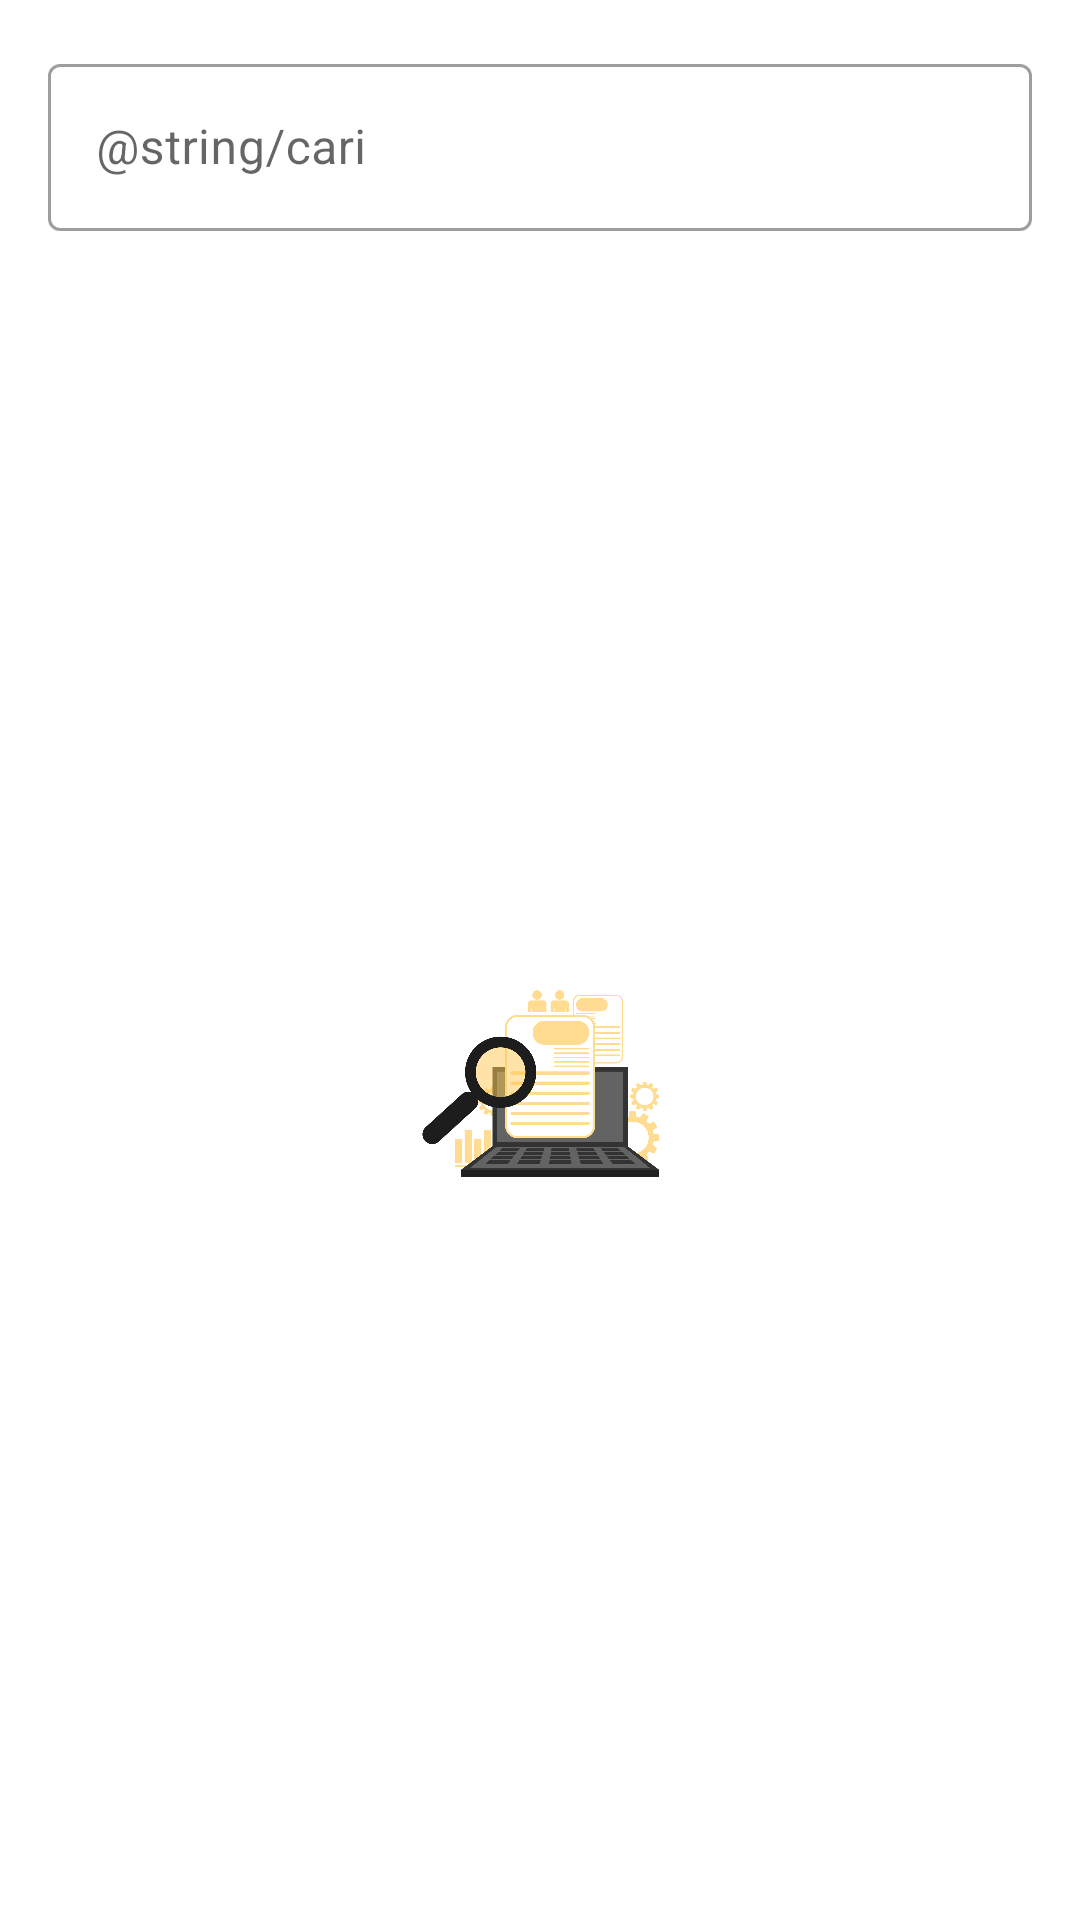

Android layout source for this screen:
<!-- AndroidManifest.xml: application theme AppTheme -->
<!-- res/layout/activity_main.xml -->
<?xml version="1.0" encoding="utf-8"?>
<LinearLayout xmlns:android="http://schemas.android.com/apk/res/android"
    xmlns:tools="http://schemas.android.com/tools"
    android:layout_width="match_parent"
    android:layout_height="match_parent"
    android:orientation="vertical"
    tools:context=".ui.activity.MainActivity">

    <com.google.android.material.textfield.TextInputLayout
        style="@style/Widget.MaterialComponents.TextInputLayout.OutlinedBox"
        android:layout_width="match_parent"
        android:layout_height="wrap_content"
        android:layout_marginStart="16dp"
        android:layout_marginTop="16dp"
        android:layout_marginEnd="16dp"
        android:layout_marginBottom="6dp"
        android:hint="@string/cari">

        <com.google.android.material.textfield.TextInputEditText
            android:id="@+id/edit_search"
            android:layout_width="match_parent"
            android:layout_height="wrap_content"
            android:imeOptions="actionSearch"
            android:inputType="text"
            android:textColor="@color/textColor" />
    </com.google.android.material.textfield.TextInputLayout>

    <ProgressBar
        android:id="@+id/progress_bar"
        style="@style/Base.Widget.AppCompat.ProgressBar.Horizontal"
        android:layout_width="match_parent"
        android:layout_height="wrap_content"
        android:layout_gravity="center"
        android:layout_marginStart="16dp"
        android:layout_marginEnd="16dp"
        android:indeterminate="true"
        android:visibility="gone"
        tools:visibility="visible" />

    <ImageView
        android:id="@+id/iv_search"
        android:layout_width="match_parent"
        android:layout_height="match_parent"
        android:layout_gravity="center"
        android:contentDescription="@string/search_img"
        android:padding="140dp"
        android:src="@drawable/v_search" />

    <androidx.recyclerview.widget.RecyclerView
        android:id="@+id/rv_main"
        android:layout_width="match_parent"
        android:layout_height="wrap_content"
        tools:listitem="@layout/item_user" />

</LinearLayout>
<!-- res/layout/item_user.xml (included above) -->
<?xml version="1.0" encoding="utf-8"?>
<androidx.constraintlayout.widget.ConstraintLayout
    xmlns:android="http://schemas.android.com/apk/res/android"
    xmlns:app="http://schemas.android.com/apk/res-auto"
    android:layout_width="match_parent"
    android:layout_height="wrap_content"
    android:padding="16dp">

    <com.google.android.material.imageview.ShapeableImageView
        android:id="@+id/iv_avatar"
        android:layout_width="50dp"
        android:layout_height="50dp"
        app:layout_constraintStart_toStartOf="parent"
        app:layout_constraintTop_toTopOf="parent"
        app:shapeAppearanceOverlay="@style/roundedImageView"
        android:src="@drawable/placeholder"/>

    <TextView
        android:id="@+id/tv_username"
        android:layout_width="wrap_content"
        android:layout_height="wrap_content"
        android:layout_marginTop="15dp"
        android:text="@string/username"
        android:layout_marginStart="20dp"
        app:layout_constraintStart_toEndOf="@+id/iv_avatar"
        app:layout_constraintTop_toTopOf="parent" />

</androidx.constraintlayout.widget.ConstraintLayout>
<!-- resources referenced by this layout -->
<resources>
  <!-- drawable placeholder: png bitmap (drawable-v24, 2001 bytes) -->
  <!-- drawable v_search: png bitmap (drawable, 90576 bytes) -->
  <string name="cari">Cari..</string>
  <string name="search_img">search_img</string>
  <string name="username">Username</string>
  <style name="roundedImageView" parent="">
          <item name="cornerFamily">rounded</item>
          <item name="cornerSize">10dp</item>
      </style>
  <style name="AppTheme" parent="Theme.MaterialComponents.DayNight">
          <item name="colorPrimary">@color/colorPrimary</item>
          <item name="colorPrimaryDark">@color/colorPrimaryDark</item>
          <item name="colorAccent">@color/colorAccent</item>
      </style>
  <color name="colorPrimary">#BB86FC</color>
  <color name="colorPrimaryDark">#b070ff</color>
  <color name="colorAccent">#03DAC5</color>
</resources>
